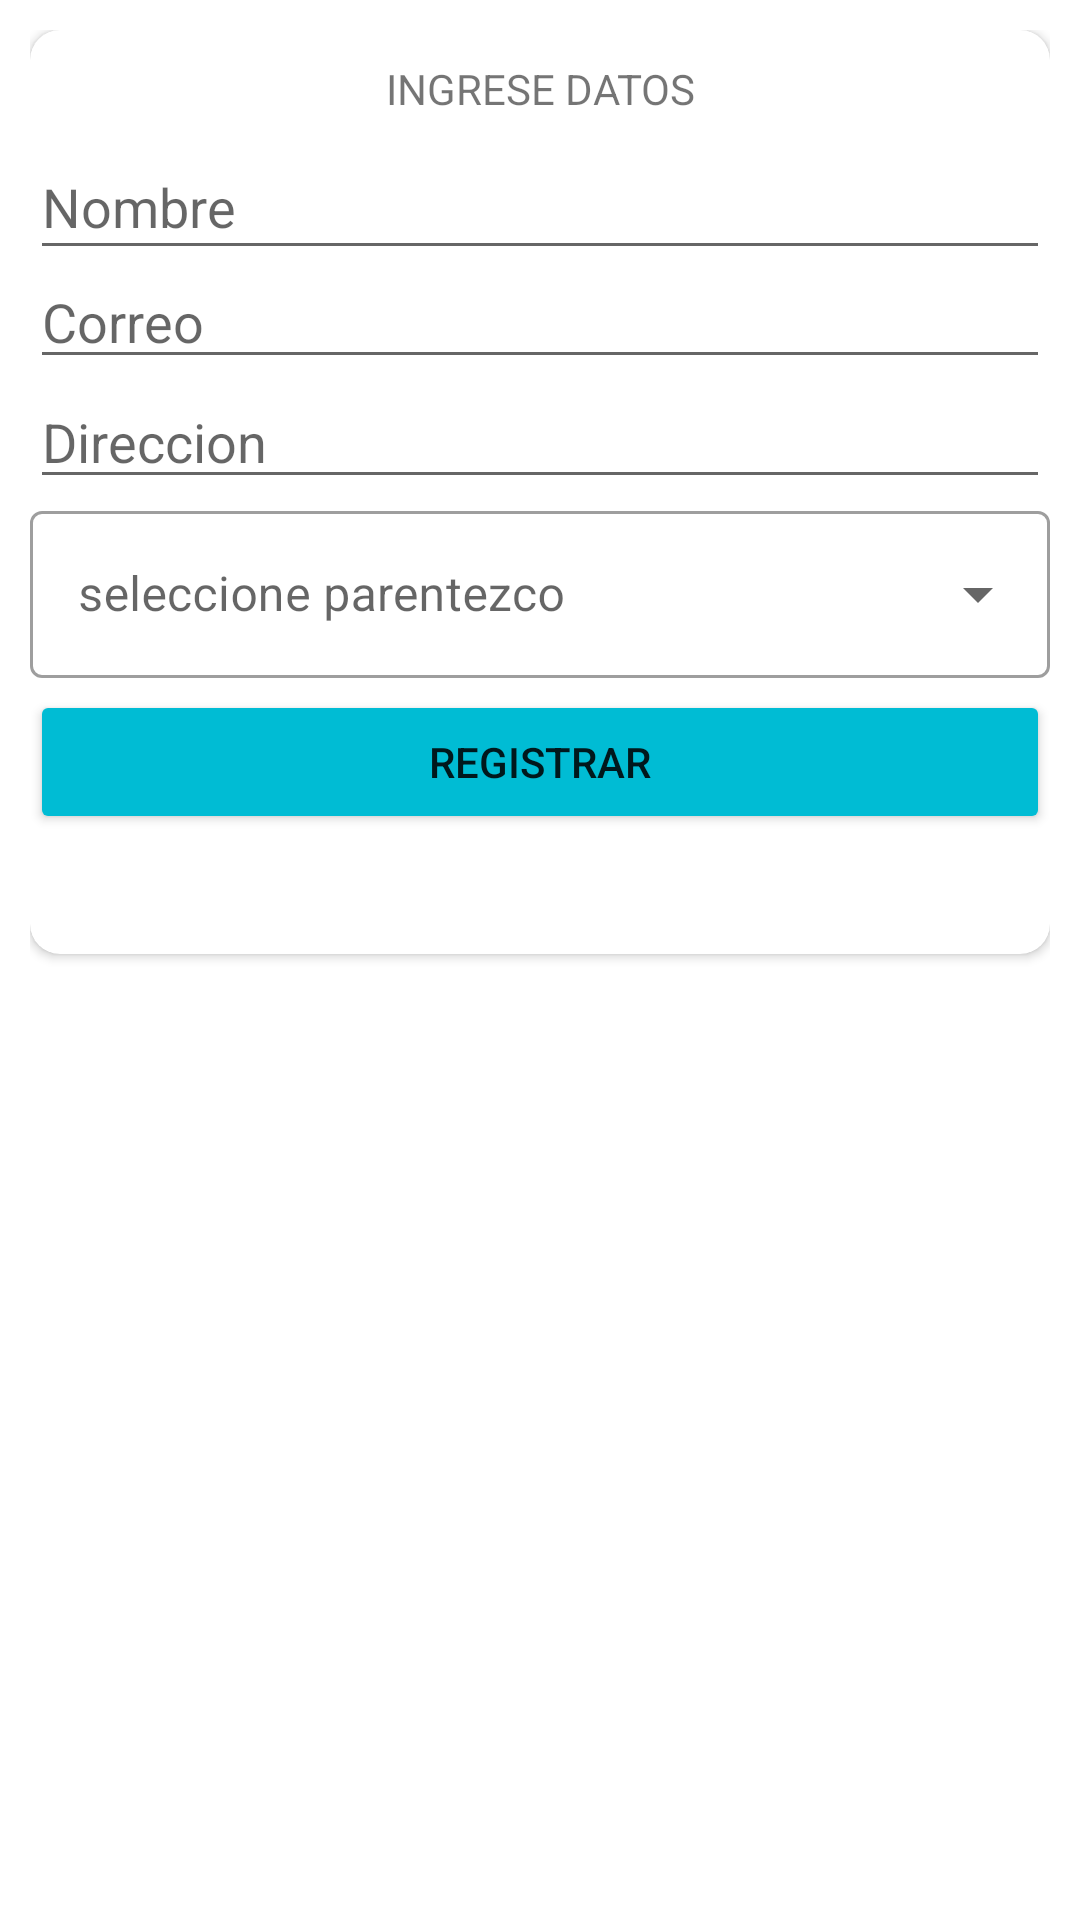

Layout XML and referenced resources for this Android screen:
<!-- AndroidManifest.xml: application theme Theme.Crud_api -->
<!-- res/layout/activity_agregar.xml -->
<?xml version="1.0" encoding="utf-8"?>
<LinearLayout xmlns:android="http://schemas.android.com/apk/res/android"
    xmlns:app="http://schemas.android.com/apk/res-auto"
    xmlns:tools="http://schemas.android.com/tools"
    android:layout_width="match_parent"
    android:layout_height="wrap_content"
    android:layout_gravity="center"
    android:orientation="vertical"
    android:padding="10dp"
    tools:context=".Agregar">


    <androidx.cardview.widget.CardView
        android:layout_width="match_parent"

        android:layout_height="wrap_content"
        android:padding="5dp"
        app:cardCornerRadius="10dp">

        <TextView
            android:id="@+id/textView"
            android:layout_width="match_parent"
            android:layout_height="wrap_content"
            android:layout_marginTop="10dp"
            android:gravity="center"
            android:text="INGRESE DATOS" />

        <EditText
            android:id="@+id/ednombre"
            android:layout_width="match_parent"
            android:layout_height="45dp"
            android:layout_marginTop="35dp"
            android:layout_weight="1"
            android:hint="Nombre"
            android:inputType="textPersonName" />

        <EditText
            android:id="@+id/edcorreo"
            android:layout_width="match_parent"
            android:layout_height="wrap_content"
            android:layout_marginTop="75dp"
            android:hint="Correo"
            android:inputType="textEmailAddress" />

        <EditText
            android:id="@+id/eddireccion"
            android:layout_width="match_parent"
            android:layout_height="wrap_content"
            android:layout_marginTop="115dp"
            android:hint="Direccion"
            android:inputType="textPersonName" />

        <com.google.android.material.textfield.TextInputLayout
            android:layout_width="match_parent"
            android:layout_height="wrap_content"
            android:layout_marginTop="155dp"
            android:hint="@string/seleccione"
            style="@style/Widget.MaterialComponents.TextInputLayout.OutlinedBox.ExposedDropdownMenu">
            <AutoCompleteTextView
                android:id="@+id/selec_edParentezco"
                android:layout_width="match_parent"
                android:layout_height="wrap_content"
                android:inputType="none"/>
        </com.google.android.material.textfield.TextInputLayout>

        <Button
            android:id="@+id/button"
            android:layout_width="match_parent"
            android:layout_height="wrap_content"
            android:layout_marginTop="220dp"
            android:layout_marginBottom="40dp"
            android:text="registrar"
            app:backgroundTint="@color/azul_claro" />

    </androidx.cardview.widget.CardView>


</LinearLayout>
<!-- resources referenced by this layout -->
<resources>
  <color name="azul_claro">#00BCD4</color>
  <string name="seleccione">seleccione parentezco</string>
  <style name="Theme.Crud_api" parent="Theme.MaterialComponents.DayNight.DarkActionBar">
          
          <item name="colorPrimary">@color/purple_500</item>
          <item name="colorPrimaryVariant">@color/purple_700</item>
          <item name="colorOnPrimary">@color/white</item>
          
          <item name="colorSecondary">@color/teal_200</item>
          <item name="colorSecondaryVariant">@color/teal_700</item>
          <item name="colorOnSecondary">@color/black</item>
          
          <item name="android:statusBarColor" tools:targetApi="l">?attr/colorPrimaryVariant</item>
          
      </style>
  <color name="purple_500">#FF6200EE</color>
  <color name="purple_700">#FF3700B3</color>
  <color name="white">#FFFFFFFF</color>
  <color name="teal_200">#FF03DAC5</color>
  <color name="teal_700">#FF018786</color>
  <color name="black">#FF000000</color>
</resources>
